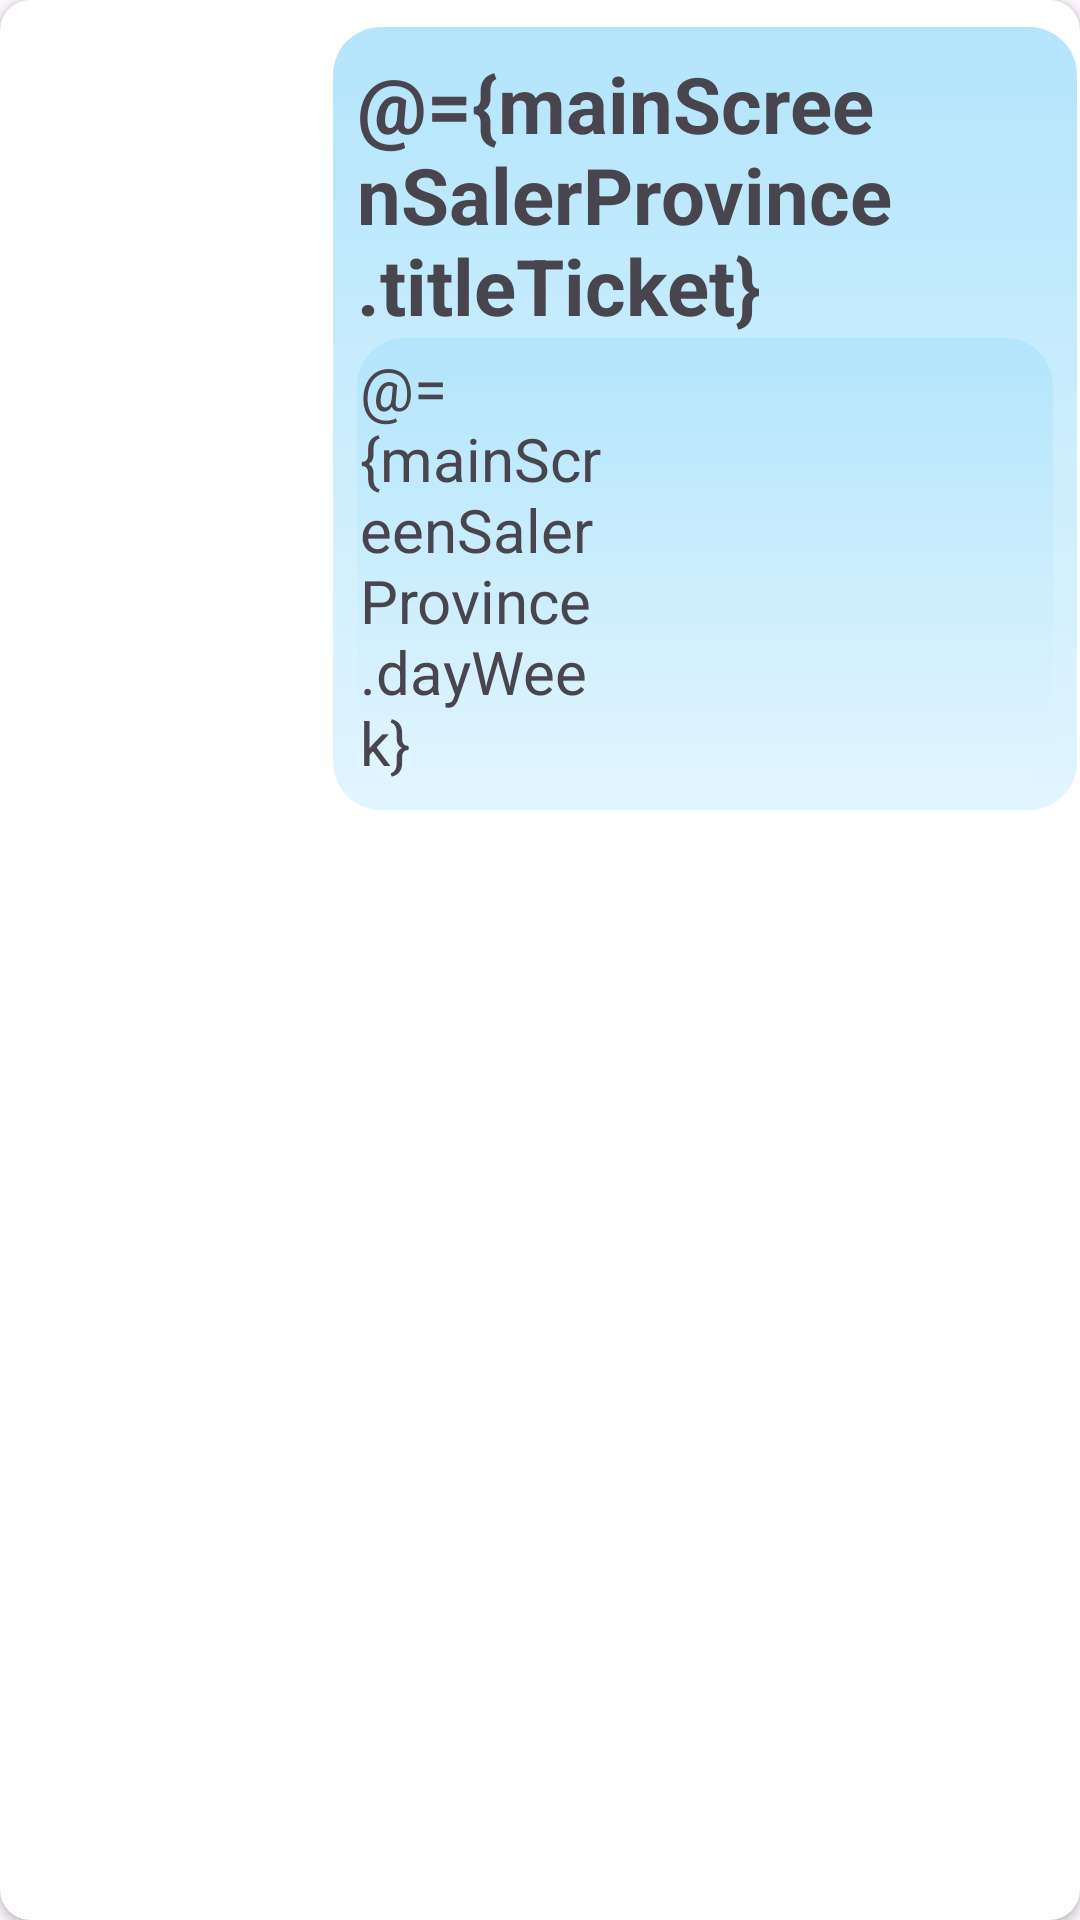

The Android layout XML behind this screen, and the referenced resources:
<!-- AndroidManifest.xml: application theme Theme.VéSốMayMắn -->
<!-- res/layout/list_ticket_card.xml -->
<?xml version="1.0" encoding="utf-8"?>
<layout
    xmlns:app="http://schemas.android.com/apk/res-auto"
    xmlns:android="http://schemas.android.com/apk/res/android">
    <data>
        <variable
            name="mainScreenSalerProvince"
            type="ticket.luckyticket.saler.model.MainScreenSalerProvince" />
    </data>

    <androidx.cardview.widget.CardView
        android:layout_width="match_parent"
        android:layout_height="wrap_content"
        android:layout_margin="2dp"
        android:elevation="4dp"
        app:cardCornerRadius="10dp">

        <LinearLayout
            android:layout_width="match_parent"
            android:layout_height="wrap_content"
            android:orientation="horizontal"
            android:padding="1dp">

            
            <ImageView
                android:id="@+id/image_card_dai"
                android:layout_gravity="center"
                android:layout_width="100dp"
                android:layout_marginEnd="5dp"
                android:layout_marginStart="5dp"
                android:layout_height="100dp"/>
            <LinearLayout
                android:layout_width="match_parent"
                android:layout_height="wrap_content"
                android:layout_marginTop="8dp"
                android:layout_marginBottom="8dp"
                android:orientation="vertical"
                android:background="@drawable/background_gradient"
                android:padding="8dp">
                <TextView
                    android:id="@+id/name_dai"
                    android:layout_width="match_parent"
                    android:layout_height="wrap_content"
                    android:text="@={mainScreenSalerProvince.titleTicket}"
                    android:textStyle="bold"
                    android:textSize="26sp"/>
                <LinearLayout
                    android:layout_width="match_parent"
                    android:layout_height="wrap_content"
                    android:orientation="horizontal"
                    android:background="@drawable/background_gradient"
                    android:padding="1dp">

                    <TextView
                        android:id="@+id/day_dai"
                        android:layout_width="84dp"
                        android:layout_height="wrap_content"
                        android:layout_marginTop="2dp"
                        android:text="@={mainScreenSalerProvince.dayWeek}"
                        android:textSize="20sp" />
                    <TextView
                        android:id="@+id/time_card"
                        android:layout_width="match_parent"
                        android:layout_height="wrap_content"
                        android:text="@{mainScreenSalerProvince.timeNow}"
                        android:layout_marginStart="10dp"
                        android:textSize="20sp"
                        android:layout_marginTop="2dp"/>

                </LinearLayout>

            </LinearLayout>


        </LinearLayout>

    </androidx.cardview.widget.CardView>


</layout>
<!-- resources referenced by this layout -->
<resources>
  <!-- drawable background_gradient (drawable) -->
  <?xml version="1.0" encoding="utf-8"?>
  <layer-list xmlns:android="http://schemas.android.com/apk/res/android">
      <item>
          <shape>
  
  
              <gradient
  
                  android:startColor="#E1F5FE"
                  android:endColor="#B3E5FC"
                  android:angle="90" />
              <corners
                  android:radius="16dp" />
  
          </shape>
  
      </item>
  </layer-list>
  <style name="Theme.VéSốMayMắn" parent="Base.Theme.VéSốMayMắn" />
  <style name="Base.Theme.VéSốMayMắn" parent="Theme.Material3.DayNight.NoActionBar">
          
          
      </style>
</resources>
